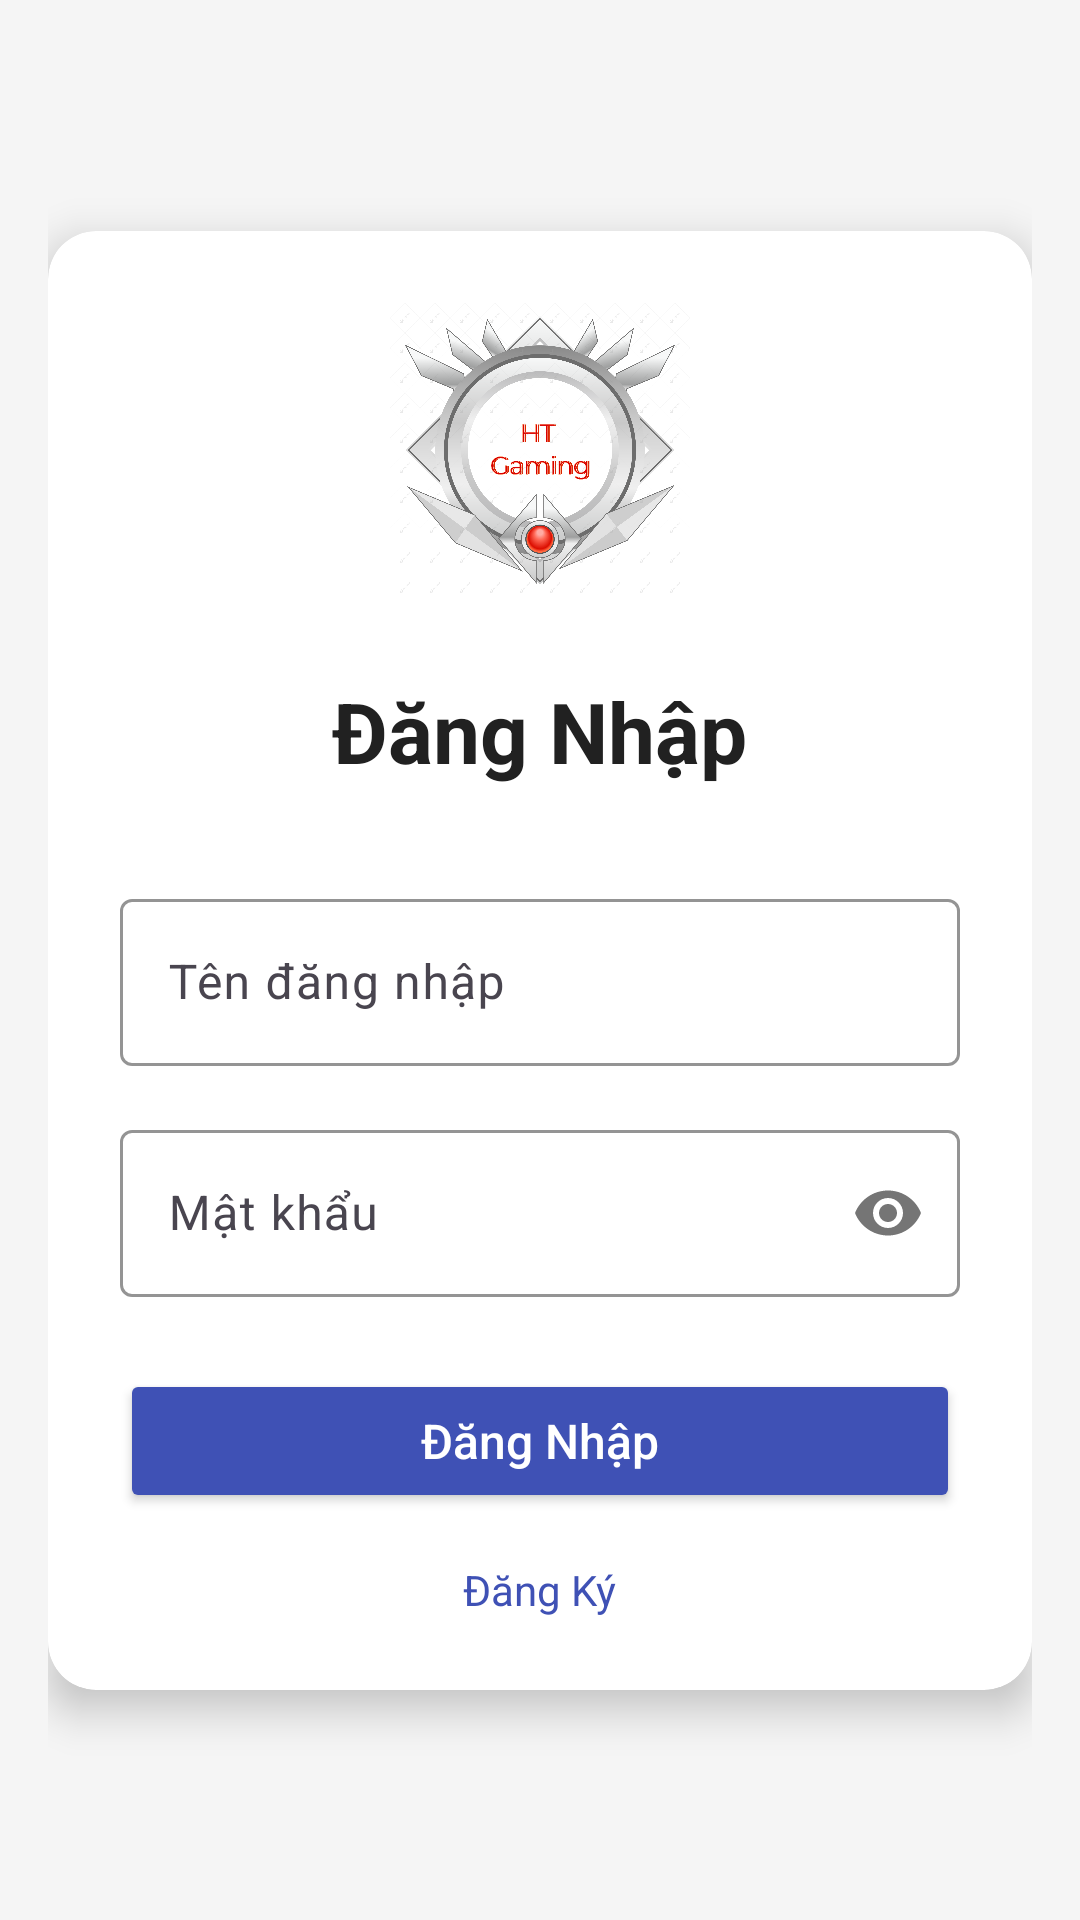

Layout XML and referenced resources for this Android screen:
<!-- AndroidManifest.xml: application theme Theme.QuanLyQuanNet -->
<!-- res/layout/activity_login.xml -->
<androidx.constraintlayout.widget.ConstraintLayout xmlns:android="http://schemas.android.com/apk/res/android"
    xmlns:app="http://schemas.android.com/apk/res-auto"
    android:layout_width="match_parent"
    android:layout_height="match_parent"
    android:background="#F5F5F5"
    android:padding="16dp">

    
    <androidx.cardview.widget.CardView
        android:id="@+id/card_login"
        android:layout_width="match_parent"
        android:layout_height="wrap_content"
        app:cardCornerRadius="16dp"
        app:cardElevation="8dp"
        app:cardBackgroundColor="#FFFFFF"
        app:layout_constraintTop_toTopOf="parent"
        app:layout_constraintBottom_toBottomOf="parent"
        app:layout_constraintStart_toStartOf="parent"
        app:layout_constraintEnd_toEndOf="parent">

        <LinearLayout
            android:layout_width="match_parent"
            android:layout_height="wrap_content"
            android:orientation="vertical"
            android:padding="24dp"
            android:gravity="center_horizontal">

            
            <ImageView
                android:id="@+id/login_logo"
                android:layout_width="100dp"
                android:layout_height="100dp"
                android:src="@drawable/icon_logo"
                android:contentDescription="Logo"
                android:layout_marginBottom="24dp"/>

            
            <TextView
                android:layout_width="wrap_content"
                android:layout_height="wrap_content"
                android:text="Đăng Nhập"
                android:textSize="28sp"
                android:textStyle="bold"
                android:textColor="#212121"
                android:layout_marginBottom="32dp"/>

            
            <com.google.android.material.textfield.TextInputLayout
                android:layout_width="match_parent"
                android:layout_height="wrap_content"
                android:hint="Tên đăng nhập"
                app:hintTextColor="#757575"
                app:boxStrokeColor="#3F51B5"
                app:boxBackgroundMode="outline"
                android:layout_marginBottom="16dp">

                <com.google.android.material.textfield.TextInputEditText
                    android:id="@+id/et_username"
                    android:layout_width="match_parent"
                    android:layout_height="wrap_content"
                    android:inputType="text"
                    android:textColor="#212121"
                    android:textSize="16sp"/>
            </com.google.android.material.textfield.TextInputLayout>

            
            <com.google.android.material.textfield.TextInputLayout
                android:layout_width="match_parent"
                android:layout_height="wrap_content"
                android:hint="Mật khẩu"
                app:hintTextColor="#757575"
                app:boxStrokeColor="#3F51B5"
                app:boxBackgroundMode="outline"
                app:passwordToggleEnabled="true"
                android:layout_marginBottom="24dp">

                <com.google.android.material.textfield.TextInputEditText
                    android:id="@+id/et_password"
                    android:layout_width="match_parent"
                    android:layout_height="wrap_content"
                    android:inputType="textPassword"
                    android:textColor="#212121"
                    android:textSize="16sp"/>
            </com.google.android.material.textfield.TextInputLayout>

            
            <Button
                android:id="@+id/btn_login"
                android:layout_width="match_parent"
                android:layout_height="wrap_content"
                android:text="Đăng Nhập"
                android:textSize="16sp"
                android:textAllCaps="false"
                android:backgroundTint="#3F51B5"
                android:textColor="#FFFFFF"
                app:cornerRadius="8dp"
                android:padding="12dp"/>

            
            <TextView
                android:id="@+id/tv_register"
                android:layout_width="wrap_content"
                android:layout_height="wrap_content"
                android:text="Đăng Ký"
                android:textSize="14sp"
                android:textColor="#3F51B5"
                android:layout_marginTop="16dp"
                android:clickable="true"
                android:focusable="true"/>

        </LinearLayout>
    </androidx.cardview.widget.CardView>

    
    <View
        android:id="@+id/overlay"
        android:layout_width="0dp"
        android:layout_height="0dp"
        android:background="#80000000"
        android:visibility="gone"
        android:elevation="10dp"
        app:layout_constraintTop_toTopOf="parent"
        app:layout_constraintBottom_toBottomOf="parent"
        app:layout_constraintStart_toStartOf="parent"
        app:layout_constraintEnd_toEndOf="parent" />

    
    <ProgressBar
        android:id="@+id/progress_bar"
        android:layout_width="48dp"
        android:layout_height="48dp"
        android:visibility="gone"
        android:indeterminateTint="#FFFFFF"
        android:elevation="12dp"
        app:layout_constraintTop_toTopOf="parent"
        app:layout_constraintBottom_toBottomOf="parent"
        app:layout_constraintStart_toStartOf="parent"
        app:layout_constraintEnd_toEndOf="parent" />

</androidx.constraintlayout.widget.ConstraintLayout>
<!-- resources referenced by this layout -->
<resources>
  <!-- drawable icon_logo: png bitmap (drawable, 525511 bytes) -->
  <style name="Theme.QuanLyQuanNet" parent="Base.Theme.QuanLyQuanNet" />
  <style name="Base.Theme.QuanLyQuanNet" parent="Theme.Material3.DayNight.NoActionBar">
          
          
      </style>
</resources>
